Dataset: documents (GitHub, jauniusc/cvmatch). Classes: email, form, letter, resume.

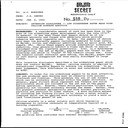
Label: letter

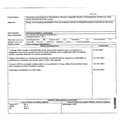
Label: form

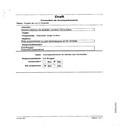
Label: form

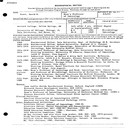
Label: resume

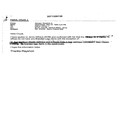
Label: email

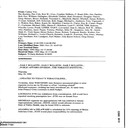
Label: email
